The GitHub repository ChamHerman/mango-ripeness-grading contains a labelled image folder "cleaned_data" with 3 categories: fully ripe, overripe, unripe. Examples follow, each with its label.

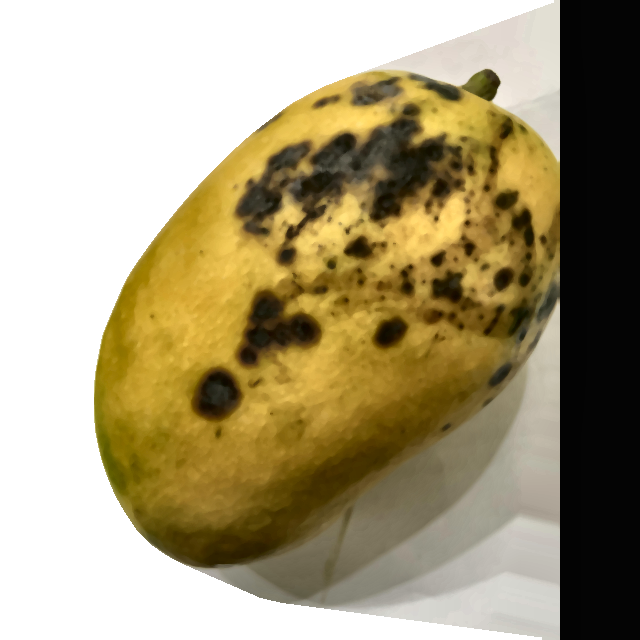
Label: overripe

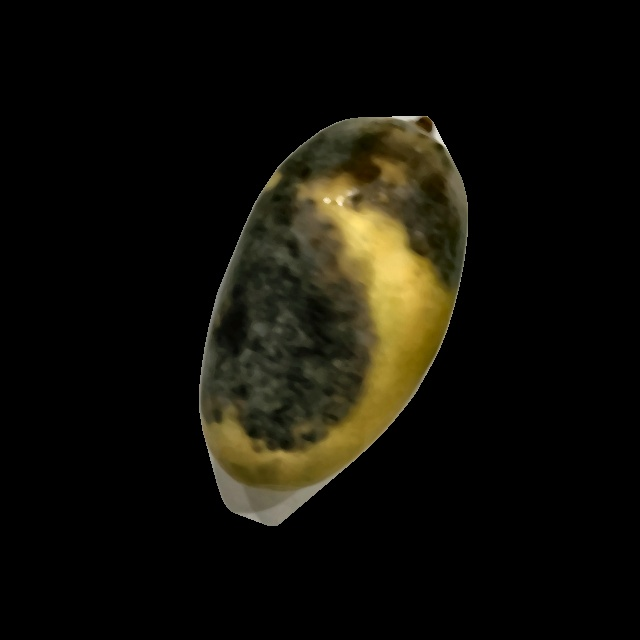
Label: overripe

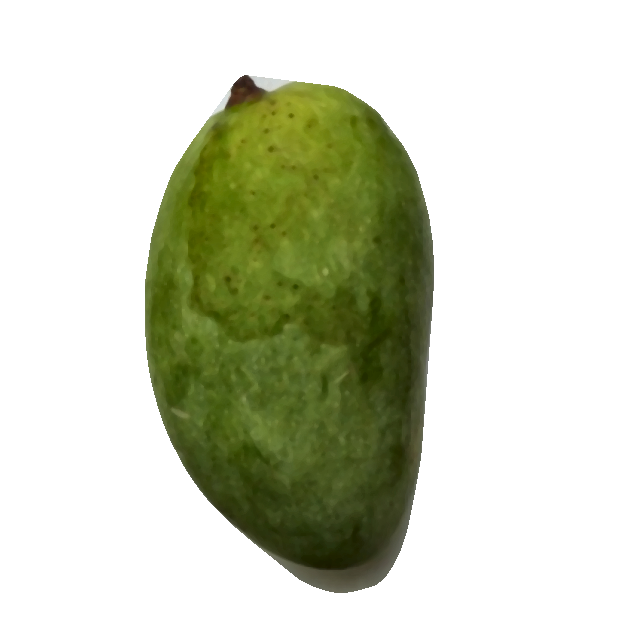
Label: unripe

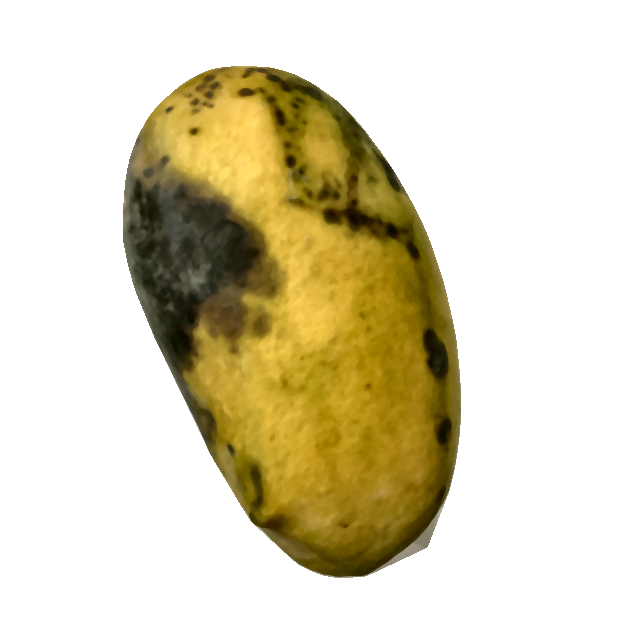
Label: overripe

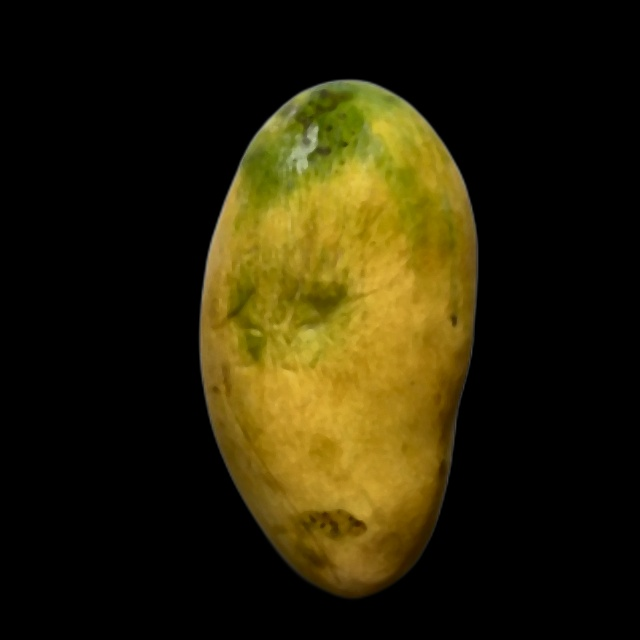
Label: fully ripe

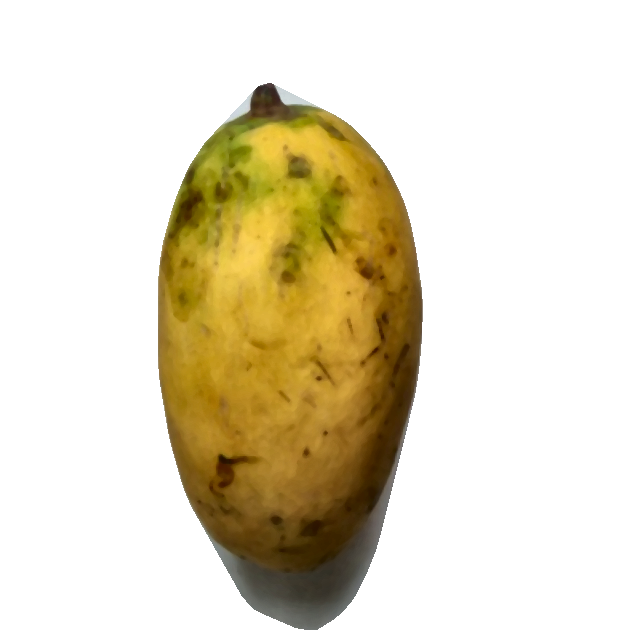
Label: fully ripe
